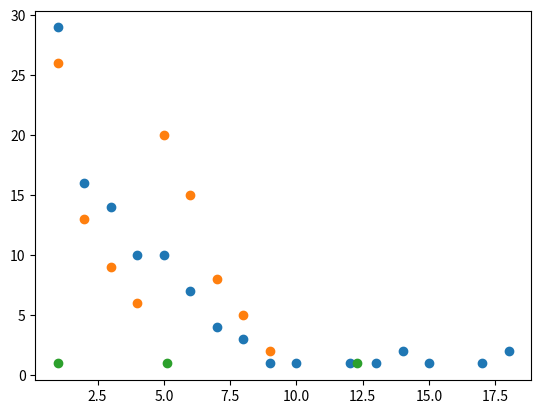

The matplotlib source for this figure:

import numpy as np
from scipy.cluster.vq import whiten, kmeans
import matplotlib.pyplot as plt


MORSE_CODE = { '.-': 'A', '-...': 'B', '-.-.': 'C', '-..': 'D', '.': 'E', '..-.': 'F', '--.': 'G', '....': 'H', '..': 'I', '.---': 'J', '-.-': 'K', '.-..': 'L', '--': 'M', '-.': 'N',
    '---': 'O', '.--.': 'P', '--.-': 'Q', '.-.': 'R', '...': 'S', '-': 'T', '..-': 'U', '...-': 'V', '.--': 'W', '-..-': 'X', '-.--': 'Y', '--..': 'Z', '-----': '0', '.----': '1',
    '..---': '2', '...--': '3', '....-': '4', '.....': '5', '-....': '6', '--...': '7', '---..': '8', '----.': '9', '.-.-.-': '.', '--..--': ',', '..--..': '?', '.----.': '`',
    '-.-.--': '!', '-..-.': '/', '-.--.': '(', '-.--.-': ')', '.-...': '&', '---...': ':', '-.-.-.': ';', '-...-': '=', '.-.-.': '+', '-....-': '-', '..--.-': '_', '.-..-.': '"',
    '...-..-': '$', '.--.-.': '@', '...-.-': 'End of work', '........': 'Error', '-.-.-': 'Starting Signal', '...-.': 'Understood', '...---...': 'SOS', '': ' ',
}

def decode_bits2 (bin) :
    morse = ''
    token = bin.strip('0').replace("01", "0 1").replace("10", "1 0").split()
    rate = len(min(token))

    for sign in token :
        if sign == '1' * rate * 1 : morse += '.'
        if sign == '1' * rate * 3 : morse += '-'
        if sign == '0' * rate * 3 : morse += ' '
        if sign == '0' * rate * 7 : morse += '  '

    return morse

def mkunit (token) :
    ones, zero = {}, {}

    for cell in token :
        x = len(cell)

        if cell[0] == '0' : zero[x] = zero[x] + 1 if x in zero else 1
        if cell[0] == '1' : ones[x] = ones[x] + 1 if x in ones else 1

    zero, ones = np.array([[x,zero[x]] for x in zero]).astype(float), np.array([[x,ones[x]] for x in ones]).astype(float)

    # zero.sort(key = lambda x: x[0])
    # ones.sort(key = lambda x: x[0])
    # print(zero)
    # print(ones)
    # c0, c1 = kmeans(whiten(zero), 3)[0], kmeans(whiten(ones), 2)[0]
    # r0, r1 = np.sort(c0[:,0] * np.std(zero, 0)[0]), np.sort(c1[:,0] * np.std(ones, 0)[0])
    c0, c1 = kmeans(zero, 3)[0], kmeans(ones, 2)[0]
    r0, r1 = np.sort(c0[:,0]), np.sort(c1[:,0])
    # print(c0 * np.std(zero, 0))
    # print(c1 * np.std(ones, 0))

    u1 = np.min([r0[0], r1[0]])
    u2 = np.mean([r0[1], r1[1]])
    u3 = np.max([r0[2], r1[1]])

    plt.scatter(zero[:, 0], zero[:, 1])
    plt.scatter(ones[:, 0], ones[:, 1])
    plt.scatter([u1,u2,u3], [1,1,1])
    plt.show()

    # print(u1, u2, u3)
    # return [round(u1), round(u2), round(u3)]
    return [u1,u2,u3]

def type (length, units) :
    if abs (length - units[0]) < abs (length - units[1]) : return 0
    if abs (length - units[2]) < abs (length - units[1]) : return 2
    return 1

def decode_bits (bin) :
    morse = ''
    token = bin.strip('0').replace("01", "0 1").replace("10", "1 0").split()
    rate = mkunit(token)

    print(rate)

    for sign in token :
        bit = sign[0]

        match type(len(sign), rate) :
            case 0 : morse += '.' if bit == '1' else ''
            case 1 : morse += '-' if bit == '1' else ' '
            case 2 : morse += ''  if bit == '1' else '  '

    print(morse)
    return morse

def decode_morse (morse) :
    code = morse.strip().split(' ')
    msg = ''

    for glyph in code :
        msg += MORSE_CODE[glyph] if glyph in MORSE_CODE else '_'

    print(msg)
    return msg
    # return ''.join( [' ' if sign == '' else MORSE_CODE[sign] for sign in code]).replace('  ',  ' ')

class test :
    def assert_equals(actual, expect) :

        if actual != expect :
            print ('actual : ', actual)
            print ('expect : ', expect)

msg = '0000000011011010011100000110000001111110100111110011111100000000000111011111111011111011111000000101100011111100000111110011101100000100000'

msg = "00000000000111111100000011010001110111000000001110000000000000000001111111011111100001101111100000111100111100011111100000001011100000011111110010001111100110000011111100101111100000000000000111111100001111010110000011000111110010000011111110001111110011111110000010001111110001111111100000001111111101110000000000000010110000111111110111100000111110111110011111110000000011111001011011111000000000000111011111011111011111000000010001001111100000111110111111110000001110011111100011111010000001100001001000000000000000000111111110011111011111100000010001001000011111000000100000000101111101000000000000011111100000011110100001001100000000001110000000000000001101111101111000100000100001111111110000000001111110011111100011101100000111111000011011111000111111000000000000000001111110000100110000011111101111111011111111100000001111110001111100001000000000000000000000000000000000000000000000000000000000000" # "THE QUICK BROWN FOX JUMPS OVER THE LAZY DOG"

# ones = [it for it in bin.split('0') if it != '']
# zero = [it for it in bin.split('1') if it != '']
# token = msg.strip('0').replace("01", "0 1").replace("10", "1 0").split()

text = decode_morse(decode_bits("00000000000111111100000011010001110111000000001110000000000000000001111111011111100001101111100000111100111100011111100000001011100000011111110010001111100110000011111100101111100000000000000111111100001111010110000011000111110010000011111110001111110011111110000010001111110001111111100000001111111101110000000000000010110000111111110111100000111110111110011111110000000011111001011011111000000000000111011111011111011111000000010001001111100000111110111111110000001110011111100011111010000001100001001000000000000000000111111110011111011111100000010001001000011111000000100000000101111101000000000000011111100000011110100001001100000000001110000000000000001101111101111000100000100001111111110000000001111110011111100011101100000111111000011011111000111111000000000000000001111110000100110000011111101111111011111111100000001111110001111100001000000000000000000000000000000000000000000000000000000000000"))
# print(text)


